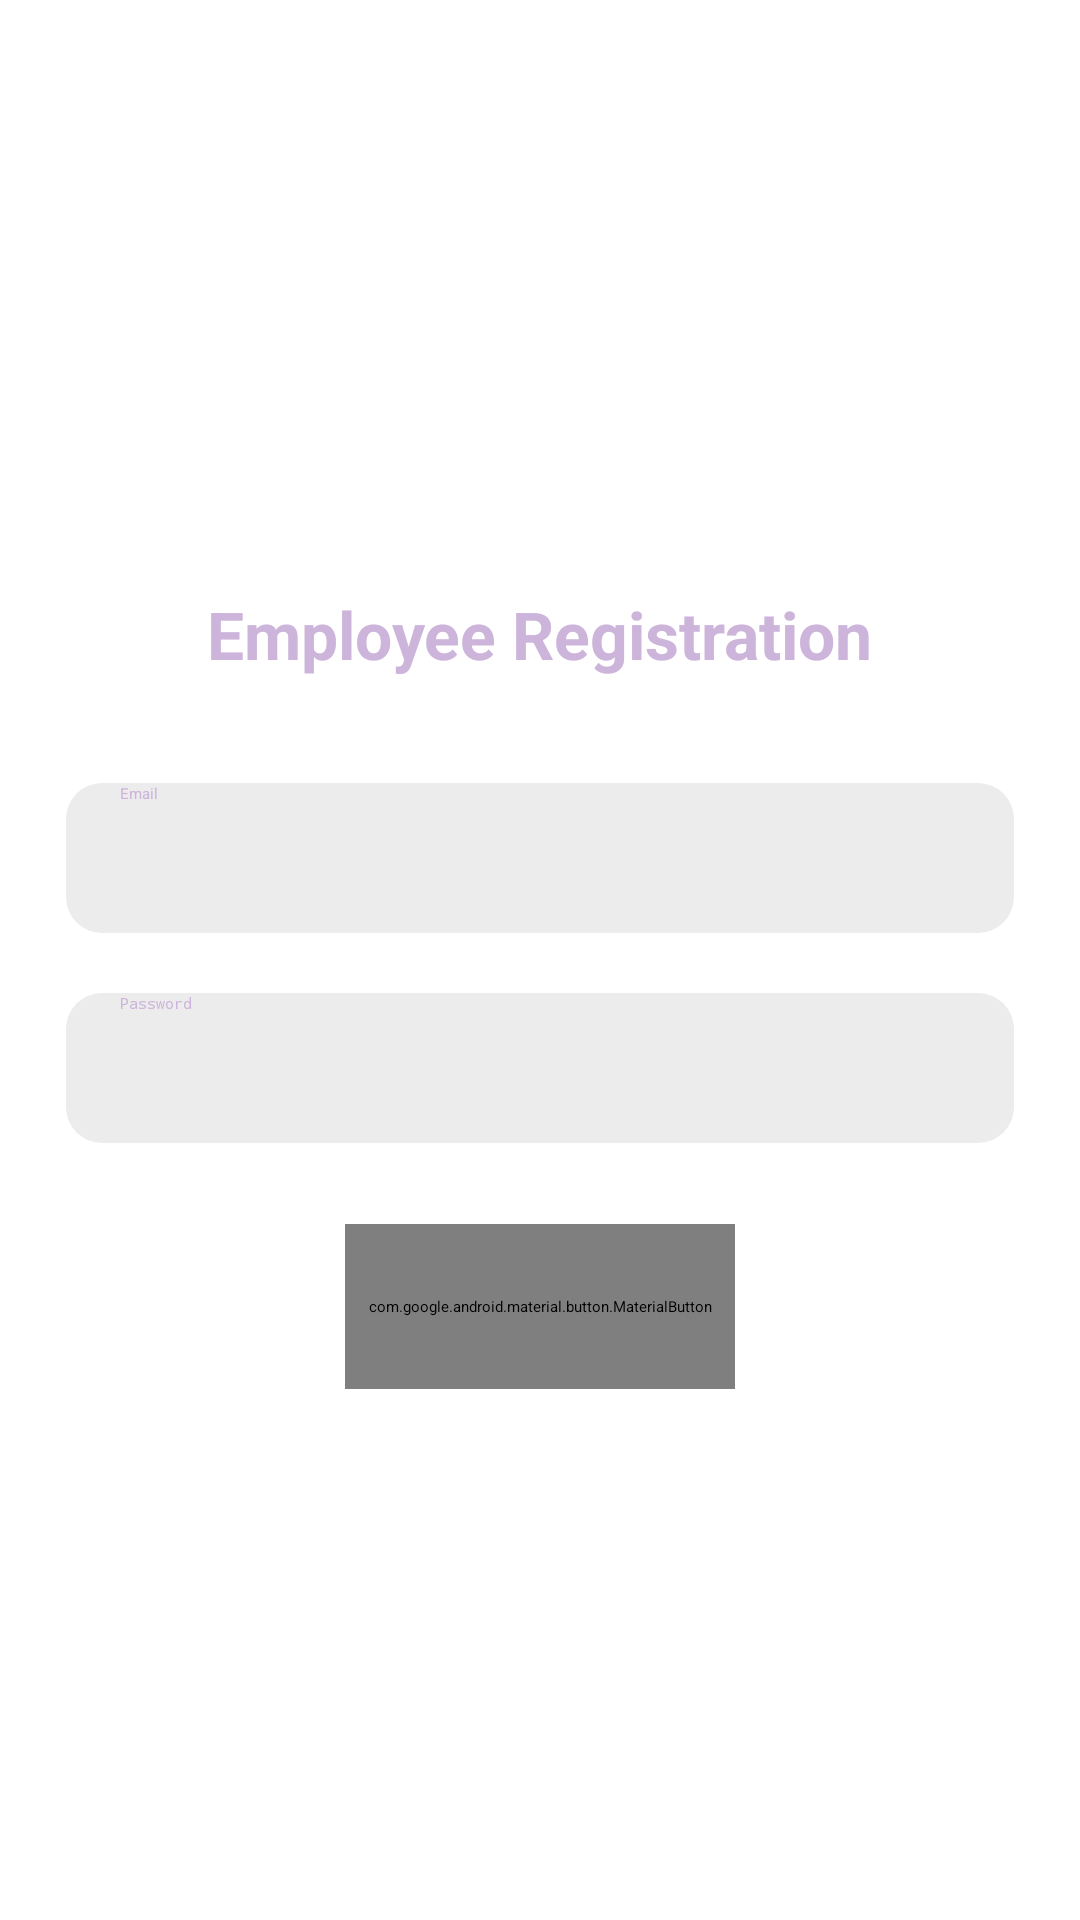

Write the Android layout XML for this screen, with the resource values it uses.
<!-- AndroidManifest.xml: application theme Theme.EmployeeReg -->
<!-- res/layout/activity_sign_in_emp.xml -->
<?xml version="1.0" encoding="utf-8"?>
<ScrollView xmlns:android="http://schemas.android.com/apk/res/android"
    xmlns:app="http://schemas.android.com/apk/res-auto"
    xmlns:tools="http://schemas.android.com/tools"
    android:layout_width="match_parent"
    android:layout_height="match_parent"
    android:scrollbars="none"
    android:overScrollMode="never"
    android:padding="22dp"
    android:clipToPadding="false"
    tools:context=".Activity.SignInEmp">

    <LinearLayout
        android:layout_width="match_parent"
        android:layout_height="wrap_content"
        android:gravity="center"
        android:layout_gravity="center"
        android:layout_marginTop="5dp"
        android:orientation="vertical">

        <TextView
            android:layout_width="wrap_content"
            android:layout_height="wrap_content"
            android:text="@string/employee_registration"
            android:layout_marginTop="10dp"
            android:textSize="22sp"
            android:textColor="@color/Primary_color"
            android:textStyle="bold"/>

        <EditText
            android:id="@+id/EmpEditEmail"
            android:layout_width="match_parent"
            android:layout_height="50dp"
            android:hint="@string/email"
            android:textColor="@color/Primary_color"
            android:inputType="textEmailAddress"
            android:importantForAutofill="no"
            android:paddingStart="18dp"
            android:paddingEnd="18dp"
            android:layout_marginTop="35dp"
            android:background="@drawable/backgroundedt"/>

        <EditText
            android:id="@+id/EmpEditPasswd"
            android:layout_width="match_parent"
            android:layout_height="50dp"
            android:hint="@string/password"
            android:textColor="@color/Primary_color"
            android:inputType="textPassword"
            android:importantForAutofill="no"
            android:paddingStart="18dp"
            android:paddingEnd="18dp"
            android:layout_marginTop="20dp"
            android:background="@drawable/backgroundedt"/>

        <com.google.android.material.button.MaterialButton
            android:id="@+id/BtnSubmit"
            android:layout_width="130dp"
            android:layout_height="55dp"
            android:text="@string/submit"
            android:textStyle="bold"
            android:textColor="@color/white"
            android:layout_marginTop="27dp"
            app:cornerRadius="11dp"/>

    </LinearLayout>

</ScrollView>
<!-- resources referenced by this layout -->
<resources>
  <color name="Primary_color">#cdb4db</color>
  <color name="white">#FFFFFFFF</color>
  <!-- drawable backgroundedt (drawable) -->
  <?xml version="1.0" encoding="utf-8"?>
  <shape xmlns:android="http://schemas.android.com/apk/res/android"
      android:shape="rectangle">
      <solid android:color="@color/background_color"/>
      <corners android:radius="12dp"/>
  </shape>
  <string name="email">Email</string>
  <string name="employee_registration">Employee Registration</string>
  <string name="password">Password</string>
  <string name="submit">submit</string>
  <style name="Theme.EmployeeReg" parent="Theme.MaterialComponents.DayNight.NoActionBar">
          <item name="colorPrimary">@color/Primary_color</item>
          <item name="android:statusBarColor">@color/Primary_color</item>
      </style>
  <color name="background_color">#ececec</color>
</resources>
